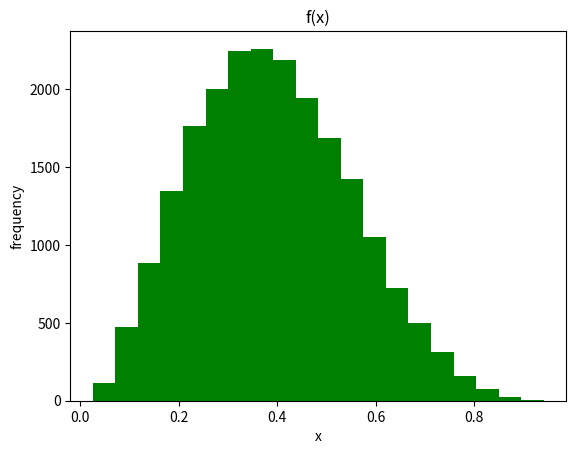

Write the Python code that produced this figure.
"""
This code implements rejection sampling for
the function given in Homework 1 - SDS386D
Monte Carlo methods in Statistics.

[redacted]
"""

import numpy.random as nprand
import math
import matplotlib.pyplot as plt


# Define the function g(x)
def gx(x):
    if x <= 0 or x >= 1:
        raise Exception("Warning x is out of domain")
    else:
        y = float(((-math.log(x))**2) * (x**3) * ((1 - x)**2))
    return y

# implement the sampling algorithm
if __name__ == '__main__':
    M = 0.019966  # set the upper bound on g
    accepted = []
    numofiter = 0
    numaccept = 0
    while numofiter <= 50000:
        x = nprand.uniform(low=0, high=1)
        gofx = gx(x)  # calculate g(x)
        ratio = gofx / M
        u = nprand.uniform(low=0, high=1)
        if u < ratio:
            accepted.append(x)
            # computationally calculate acceptance probability
            numaccept += 1
        numofiter += 1

    acceptprob = float(numaccept) / numofiter
    print(acceptprob)  # Should get in range of 40%
    print(numaccept)
    print(numofiter)

    # plot a histogram of accepted values
    plt.hist(accepted, bins=20, facecolor='g')
    plt.title("f(x)")
    plt.xlabel("x")
    plt.ylabel("frequency")
    # fig = plt.gcf()
    plt.savefig('from_uniform.png')
    plt.show()





